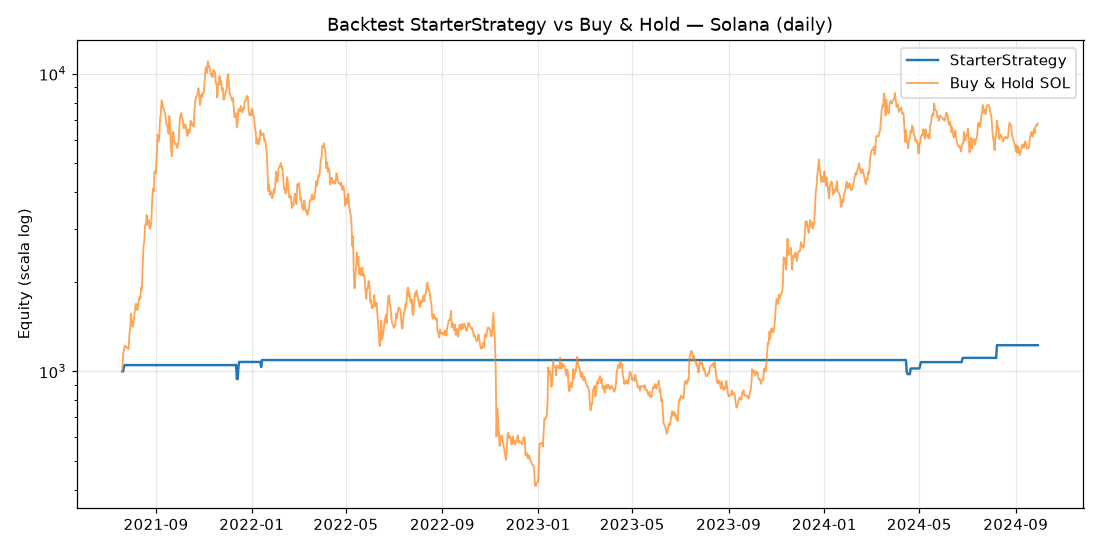

Data behind this chart, as committed beside it:
date, equity
2021-07-20 00:00:00+00:00, 1000
2021-07-21 00:00:00+00:00, 1000
2021-07-22 00:00:00+00:00, 1037
2021-07-23 00:00:00+00:00, 1050
2021-07-24 00:00:00+00:00, 1050
2021-07-25 00:00:00+00:00, 1050
2021-07-26 00:00:00+00:00, 1050
2021-07-27 00:00:00+00:00, 1050
2021-07-28 00:00:00+00:00, 1050
2021-07-29 00:00:00+00:00, 1050
2021-07-30 00:00:00+00:00, 1050
2021-07-31 00:00:00+00:00, 1050
2021-08-01 00:00:00+00:00, 1050
2021-08-02 00:00:00+00:00, 1050
2021-08-03 00:00:00+00:00, 1050
2021-08-04 00:00:00+00:00, 1050
2021-08-05 00:00:00+00:00, 1050
2021-08-06 00:00:00+00:00, 1050
2021-08-07 00:00:00+00:00, 1050
2021-08-08 00:00:00+00:00, 1050
2021-08-09 00:00:00+00:00, 1050
2021-08-10 00:00:00+00:00, 1050
2021-08-11 00:00:00+00:00, 1050
2021-08-12 00:00:00+00:00, 1050
2021-08-13 00:00:00+00:00, 1050
2021-08-14 00:00:00+00:00, 1050
2021-08-15 00:00:00+00:00, 1050
2021-08-16 00:00:00+00:00, 1050
2021-08-17 00:00:00+00:00, 1050
2021-08-18 00:00:00+00:00, 1050
2021-08-19 00:00:00+00:00, 1050
2021-08-20 00:00:00+00:00, 1050
2021-08-21 00:00:00+00:00, 1050
2021-08-22 00:00:00+00:00, 1050
2021-08-23 00:00:00+00:00, 1050
2021-08-24 00:00:00+00:00, 1050
2021-08-25 00:00:00+00:00, 1050
2021-08-26 00:00:00+00:00, 1050
2021-08-27 00:00:00+00:00, 1050
2021-08-28 00:00:00+00:00, 1050
2021-08-29 00:00:00+00:00, 1050
2021-08-30 00:00:00+00:00, 1050
2021-08-31 00:00:00+00:00, 1050
2021-09-01 00:00:00+00:00, 1050
2021-09-02 00:00:00+00:00, 1050
2021-09-03 00:00:00+00:00, 1050
2021-09-04 00:00:00+00:00, 1050
2021-09-05 00:00:00+00:00, 1050
2021-09-06 00:00:00+00:00, 1050
2021-09-07 00:00:00+00:00, 1050
2021-09-08 00:00:00+00:00, 1050
2021-09-09 00:00:00+00:00, 1050
2021-09-10 00:00:00+00:00, 1050
2021-09-11 00:00:00+00:00, 1050
2021-09-12 00:00:00+00:00, 1050
2021-09-13 00:00:00+00:00, 1050
2021-09-14 00:00:00+00:00, 1050
2021-09-15 00:00:00+00:00, 1050
2021-09-16 00:00:00+00:00, 1050
2021-09-17 00:00:00+00:00, 1050
... 1,108 more rows
